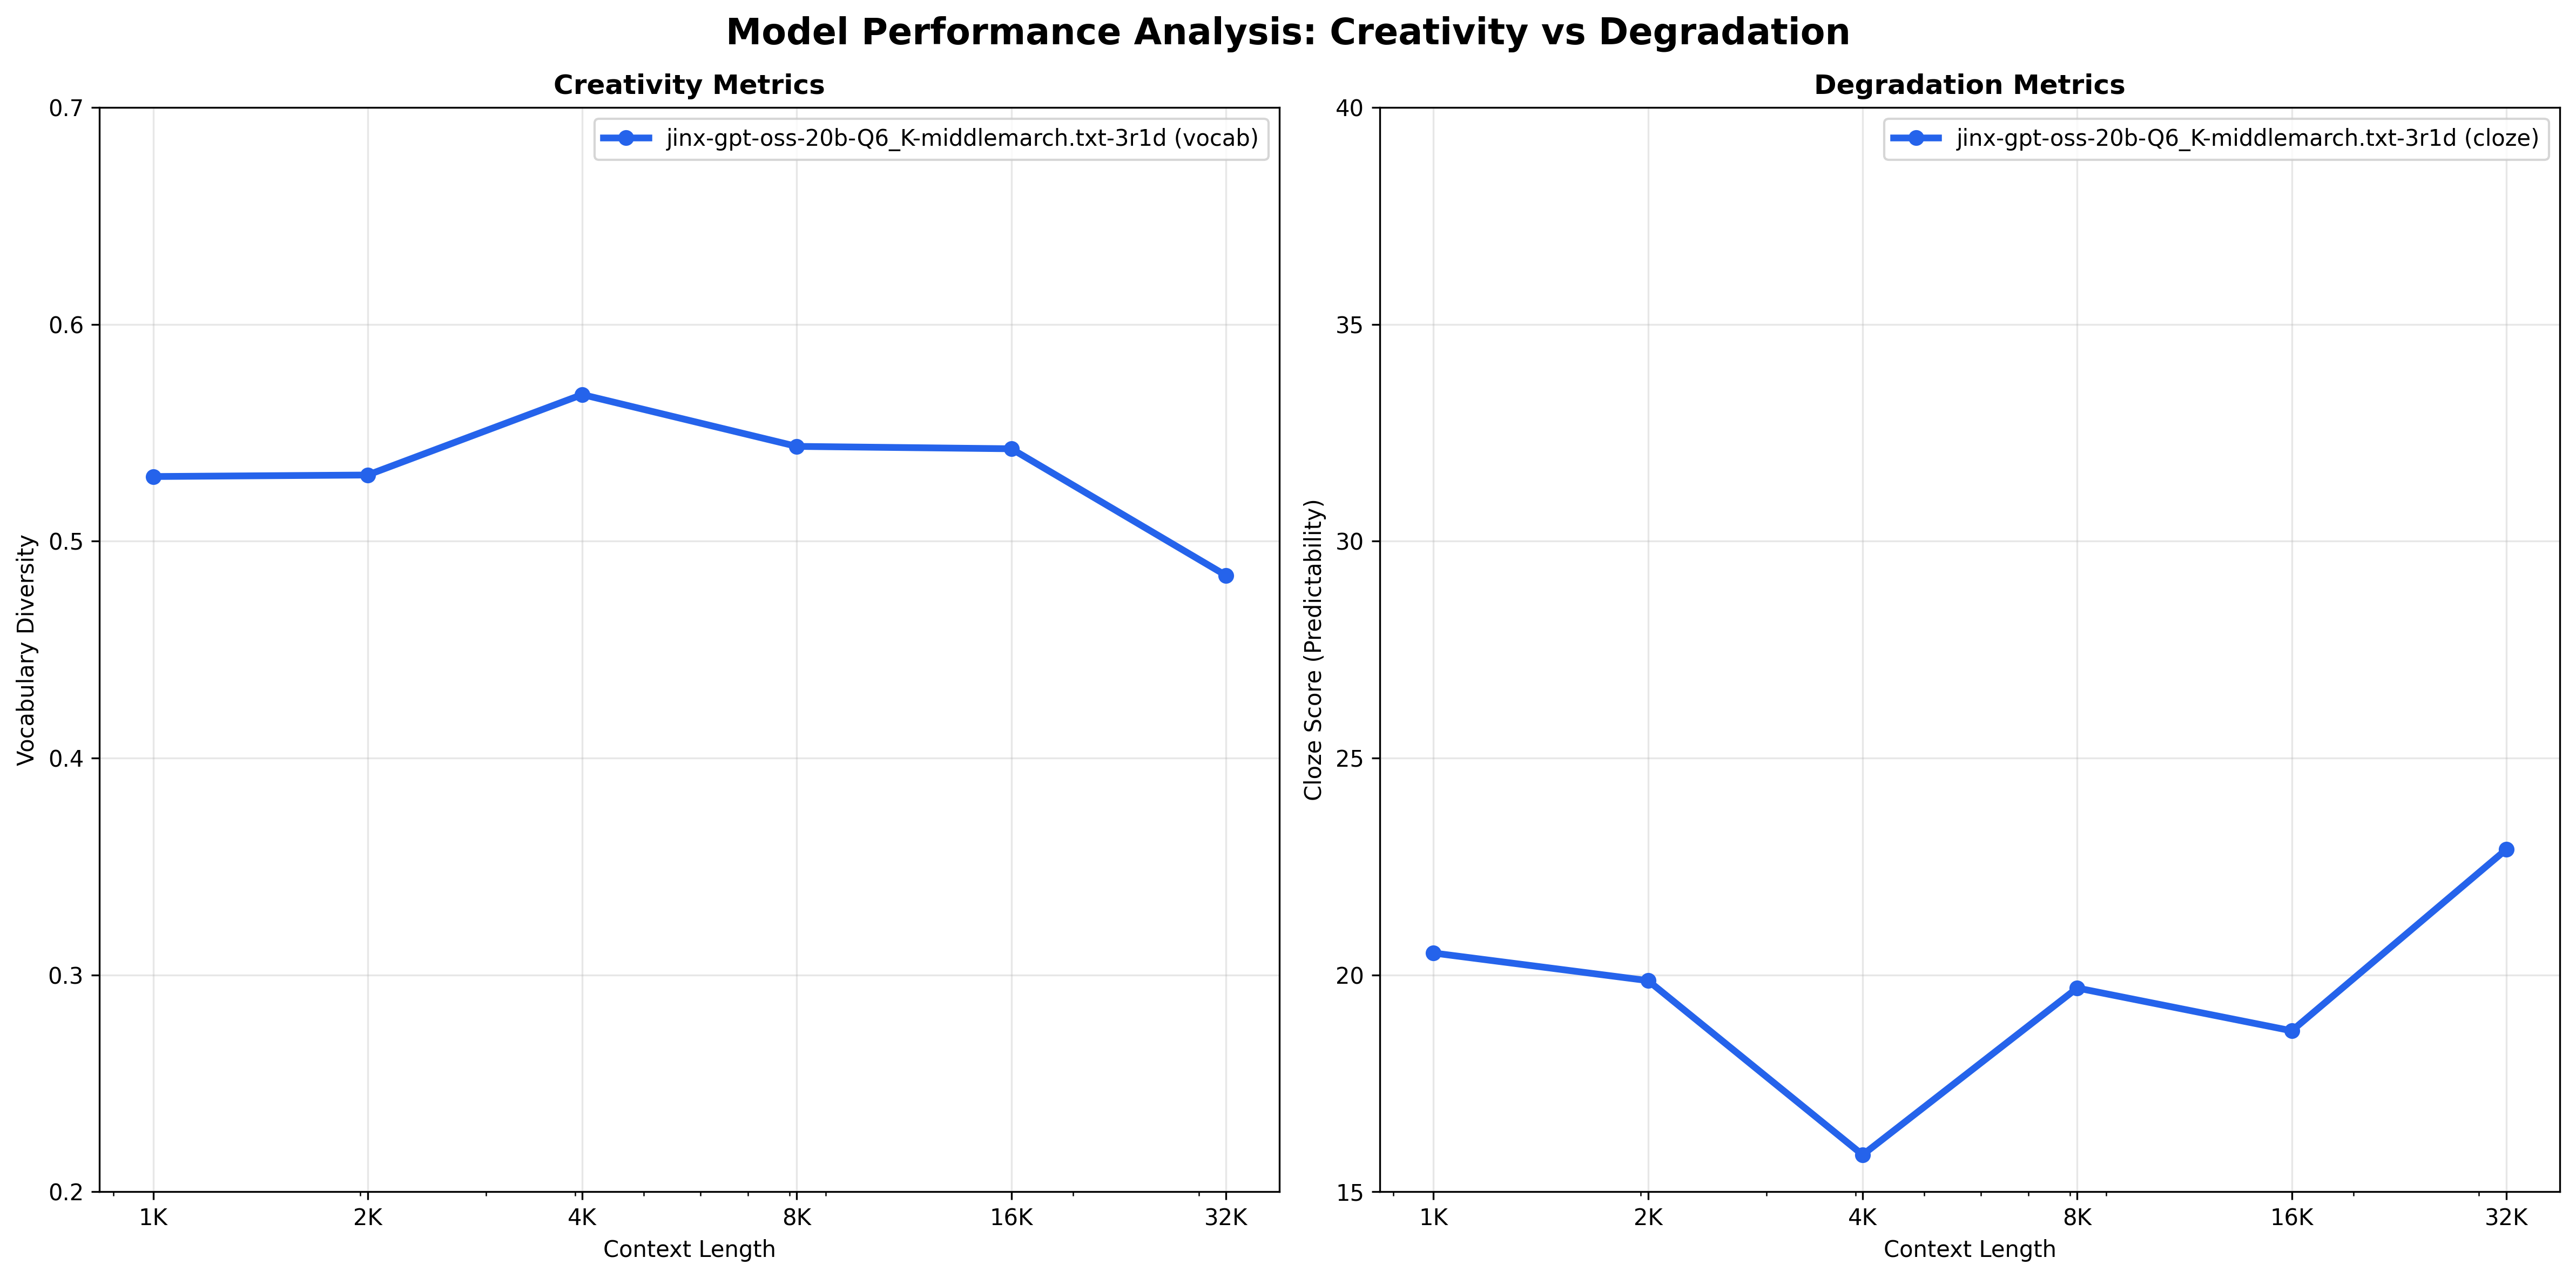

Data behind this chart, as committed beside it:
model_name, max_tokens, temperature, top_k, top_p, min_p, rep_pen, context_length, actual_context_tokens, round_number, continuation_tokens, generation_time_seconds, timestamp, reading_level, pct_unfamiliar_words, avg_sentence_length, cloze_score, word_count, sentence_count, sentence_length_variance, vocabulary_diversity, continuation_length, bigram_repetition_rate, trigram_repetition_rate
jinx-gpt-oss-20b-Q6_K, 1024, 1.0, 100, 1.0, 0.1, 1.01, 1024, 1018, 1, 1024, 27.25, 2025-08-25T03:13:10.388443, 13-15, 0.3618, 13.22, 20.5, 748.7, 59, 68.32, 0.5298, 4490, 0.0786, 0.0093
jinx-gpt-oss-20b-Q6_K, 1024, 1.0, 100, 1.0, 0.1, 1.01, 2048, 2012, 1, 1025, 29, 2025-08-25T03:16:38.657989, 13-15, 0.3979, 9.18, 19.87, 717.3, 79, 46.74, 0.5305, 4305, 0.0696, 0.0058
jinx-gpt-oss-20b-Q6_K, 1024, 1.0, 100, 1.0, 0.1, 1.01, 4096, 4086, 1, 1024, 33.6, 2025-08-25T03:20:15.407503, 13-15, 0.4241, 11.39, 15.85, 728.7, 66, 70.42, 0.5676, 4528, 0.0572, 0.0041
jinx-gpt-oss-20b-Q6_K, 1024, 1.0, 100, 1.0, 0.1, 1.01, 8192, 8151, 1, 1025, 44, 2025-08-25T03:24:08.875762, 13-15, 0.3936, 10.03, 19.7, 709.3, 71.33, 59.28, 0.5437, 4277, 0.0717, 0.0085
jinx-gpt-oss-20b-Q6_K, 1024, 1.0, 100, 1.0, 0.1, 1.01, 16384, 16246, 1, 1025, 71.63, 2025-08-25T03:28:44.790104, 13-15, 0.3936, 11.45, 18.71, 742, 65.33, 81.86, 0.5426, 4472, 0.09, 0.0095
jinx-gpt-oss-20b-Q6_K, 1024, 1.0, 100, 1.0, 0.1, 1.01, 32768, 32768, 1, 1025, 149.5, 2025-08-25T03:35:05.710489, 11-12, 0.358, 10.28, 22.89, 751, 77.33, 69.53, 0.4842, 4412, 0.1142, 0.0249
